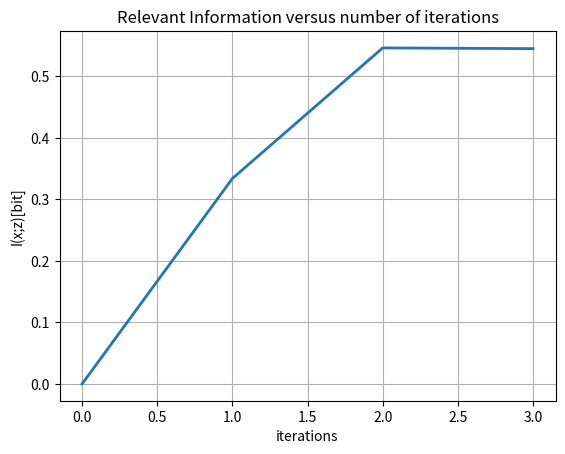

Here is the Python script that generated this plot:
import numpy as np
import matplotlib.pyplot as plt
SNR_db = 1  # SNR in db
Nx = 8  # cardinality of source signal
Ny = 64  # cardinality of quantizer input
Nz = 16  # cardinality of quantizer output
Nz_bar = 16  # cardinality of DMC channel
alphabet = np.arange(-7, 9, 2)
p_x = 1 / Nx * np.ones(Nx)  # p(x)
# AWGN Channel
SNR_lin = 10 ** (SNR_db / 10)  # SNR in linear scale
var_X = np.dot((alphabet ** 2), p_x)  # Variance of signal
var_N = var_X / SNR_lin  # Variance of noise
sigma_N_2 = np.sqrt(var_N / 2)
n = (np.random.randn(np.size(alphabet)) + 1j * np.random.randn(np.size(alphabet))) * sigma_N_2

# sampling interval
dy = 2 * (np.amax(alphabet) + 5 * np.sqrt(var_N)) / Ny

# discretized y
y = np.arange(-(np.amax(alphabet) + 5 * np.sqrt(var_N)), (np.amax(alphabet) + 5 * np.sqrt(var_N)), dy).reshape(
    Ny, 1)

py_x = np.ones((Ny, Nx))  # initialized p(y|x)
tmp = np.zeros((Ny, 1))  # initialize the temporary matrix to store conditional pdf

for i in range(0, Nx):
    v = (1 / np.sqrt(2 * np.pi * var_N)) * np.exp(-(y - alphabet[i]) ** 2 / (2 * var_N))
    tmp = np.append(tmp, v, axis=1)

py = tmp[:, -Nx:]  # remove the zero from the first column of the matrix
py_x = py_x * py  # obtain the conditional pdf

norm_sum = np.sum(py_x, 0)  # normalization for the pdf
py_x = py_x / np.tile(norm_sum, (Ny, 1))  # p(y|x)
p_x_y = py_x * p_x  # p(x,y) joint probability of x and y
p_x_y_expanded = np.tile(np.expand_dims(p_x_y, axis=0), (Nz, 1, 1))
p_y = np.sum(p_x_y, 1)  # p(y)
px_y = py_x * np.tile(np.expand_dims(np.tile(p_x, Ny // Nx) / p_y, axis=1), (1, Nx))  # Bayes rule
px_y_expanded = np.tile(np.expand_dims(px_y, axis=0), (Nz, 1, 1))
pz_y = np.zeros((Nz, Ny))
for k in range(0, Nz):
    temp = np.arange((k * np.floor(Ny / Nz)), min(((k + 1) * np.floor(Ny / Nz)), Ny), dtype=int)
    pz_y[k, temp] = 1
if temp[-1] < Ny:
    pz_y[k, temp[-1] + 1:] = 1
I_x_y = np.sum(
    p_x_y * (np.log2(p_x_y) - np.tile(np.expand_dims(np.log2(np.tile(p_x, Ny // Nx) * p_y), axis=1), (1, Nx))))
H_y = -np.sum(p_y * np.log2(p_y))
pe = 0.01
convg_param = 10 ** -4
pzbar_z = np.ones((Nz_bar, Nz))
for idx1 in range(len(pzbar_z)):
    for idx2 in range(len(pzbar_z)):
        if idx1 == idx2:
            pzbar_z[idx1, idx2] = 1 - (Nz - 1) * pe
        else:
            pzbar_z[idx1, idx2] = pe
C = np.ones((Nz_bar, Ny))
count = 0
IXZ = []
IYZ = []
while True:
    temp_z = np.argmin(np.sum(
        np.tile(np.expand_dims(C, axis=1), (1, Nz, 1)) * np.tile(np.expand_dims(pzbar_z, axis=2), (1, 1, Ny)),
        0), axis=0)
    pz_y1 = np.zeros((Nz, Ny))
    for idx3 in range(Nz):
        for idx4 in range(len(temp_z)):
            if idx3 == temp_z[idx4]:
                pz_y1[idx3, idx4] = 1
            else:
                pz_y1[idx3, idx4] = 0

    pzbar_y = np.sum(np.tile(np.expand_dims(pzbar_z, axis=2), (1, 1, Ny)) * np.tile(np.expand_dims(pz_y1, axis=0),
                                                                                    (Nz_bar, 1, 1)), axis=1)
    p_zbar = np.sum(pzbar_y * p_y, axis=1)

    px_zbar = (1 / np.tile(np.expand_dims(p_zbar, axis=1), (1, Nx))) * np.sum(np.tile(np.expand_dims(p_x_y, axis=0),
                                                                                   (Nz_bar, 1, 1)) * np.tile(
        np.expand_dims(pzbar_y, axis=2), (1, 1, Nx)), axis=1)
    px_zbar_expanded = np.tile(np.expand_dims(px_zbar, axis=1), (1, Ny, 1))
    C = np.sum((np.log2(px_y_expanded + 1e-31) - np.log2(px_zbar_expanded + 1e-31)) * px_y_expanded, 2)
    pi = [0.5, 0.5]
    p = pi[0] * pz_y1 + pi[1] * pz_y
    KL1 = np.sum((np.log2(pz_y1 + 1e-31) - np.log2(p + 1e-31)) * pz_y1)
    KL2 = np.sum((np.log2(pz_y + 1e-31) - np.log2(p + 1e-31)) * pz_y)
    JS = pi[0] * KL1 + pi[1] * KL2  # JS Divergence
    if JS <= convg_param:
        break
    else:
        p_z = np.sum(np.tile(p_y, (Nz, 1)) * pz_y1, 1)
        pz_y_expanded = np.tile(np.expand_dims(pz_y1, axis=2), (1, 1, Nx))
        px_z = np.tile(np.expand_dims(1 / (p_z + 1e-31), axis=1), (1, Nx)) * np.sum(pz_y_expanded * p_x_y_expanded, 1)
        p_x_z = px_z * np.tile(np.expand_dims(p_z, axis=1), (1, Nx))
        w = np.tile(np.expand_dims(p_x, axis=0), (Nz, 1)) * np.tile(np.expand_dims(p_z, axis=1), (1, Nx))
        w1 = np.log2(p_x_z + 1e-31) - np.log2(w + 1e-31)
        I_x_z = np.sum(p_x_z * w1)  # I(X;Z)
        p_y_z = pz_y1 * np.tile(np.expand_dims(p_y, axis=0), (Nz, 1))
        w2 = np.tile(np.expand_dims(p_y, axis=0), (Nz, 1)) * np.tile(np.expand_dims(p_z, axis=1), (1, Ny))
        w3 = np.log2(p_y_z + 1e-31) - np.log2(w2 + 1e-31)
        I_y_z = np.sum(p_y_z * w3)
        IXZ.append(I_x_z)
        IYZ.append(I_y_z)
        pz_y = pz_y1
    count = count + 1
plt.plot(range(count), IXZ, linewidth=2)
plt.grid()
plt.title('Relevant Information versus number of iterations')
plt.xlabel('iterations')
plt.ylabel('I(x;z)[bit]')
plt.show()
